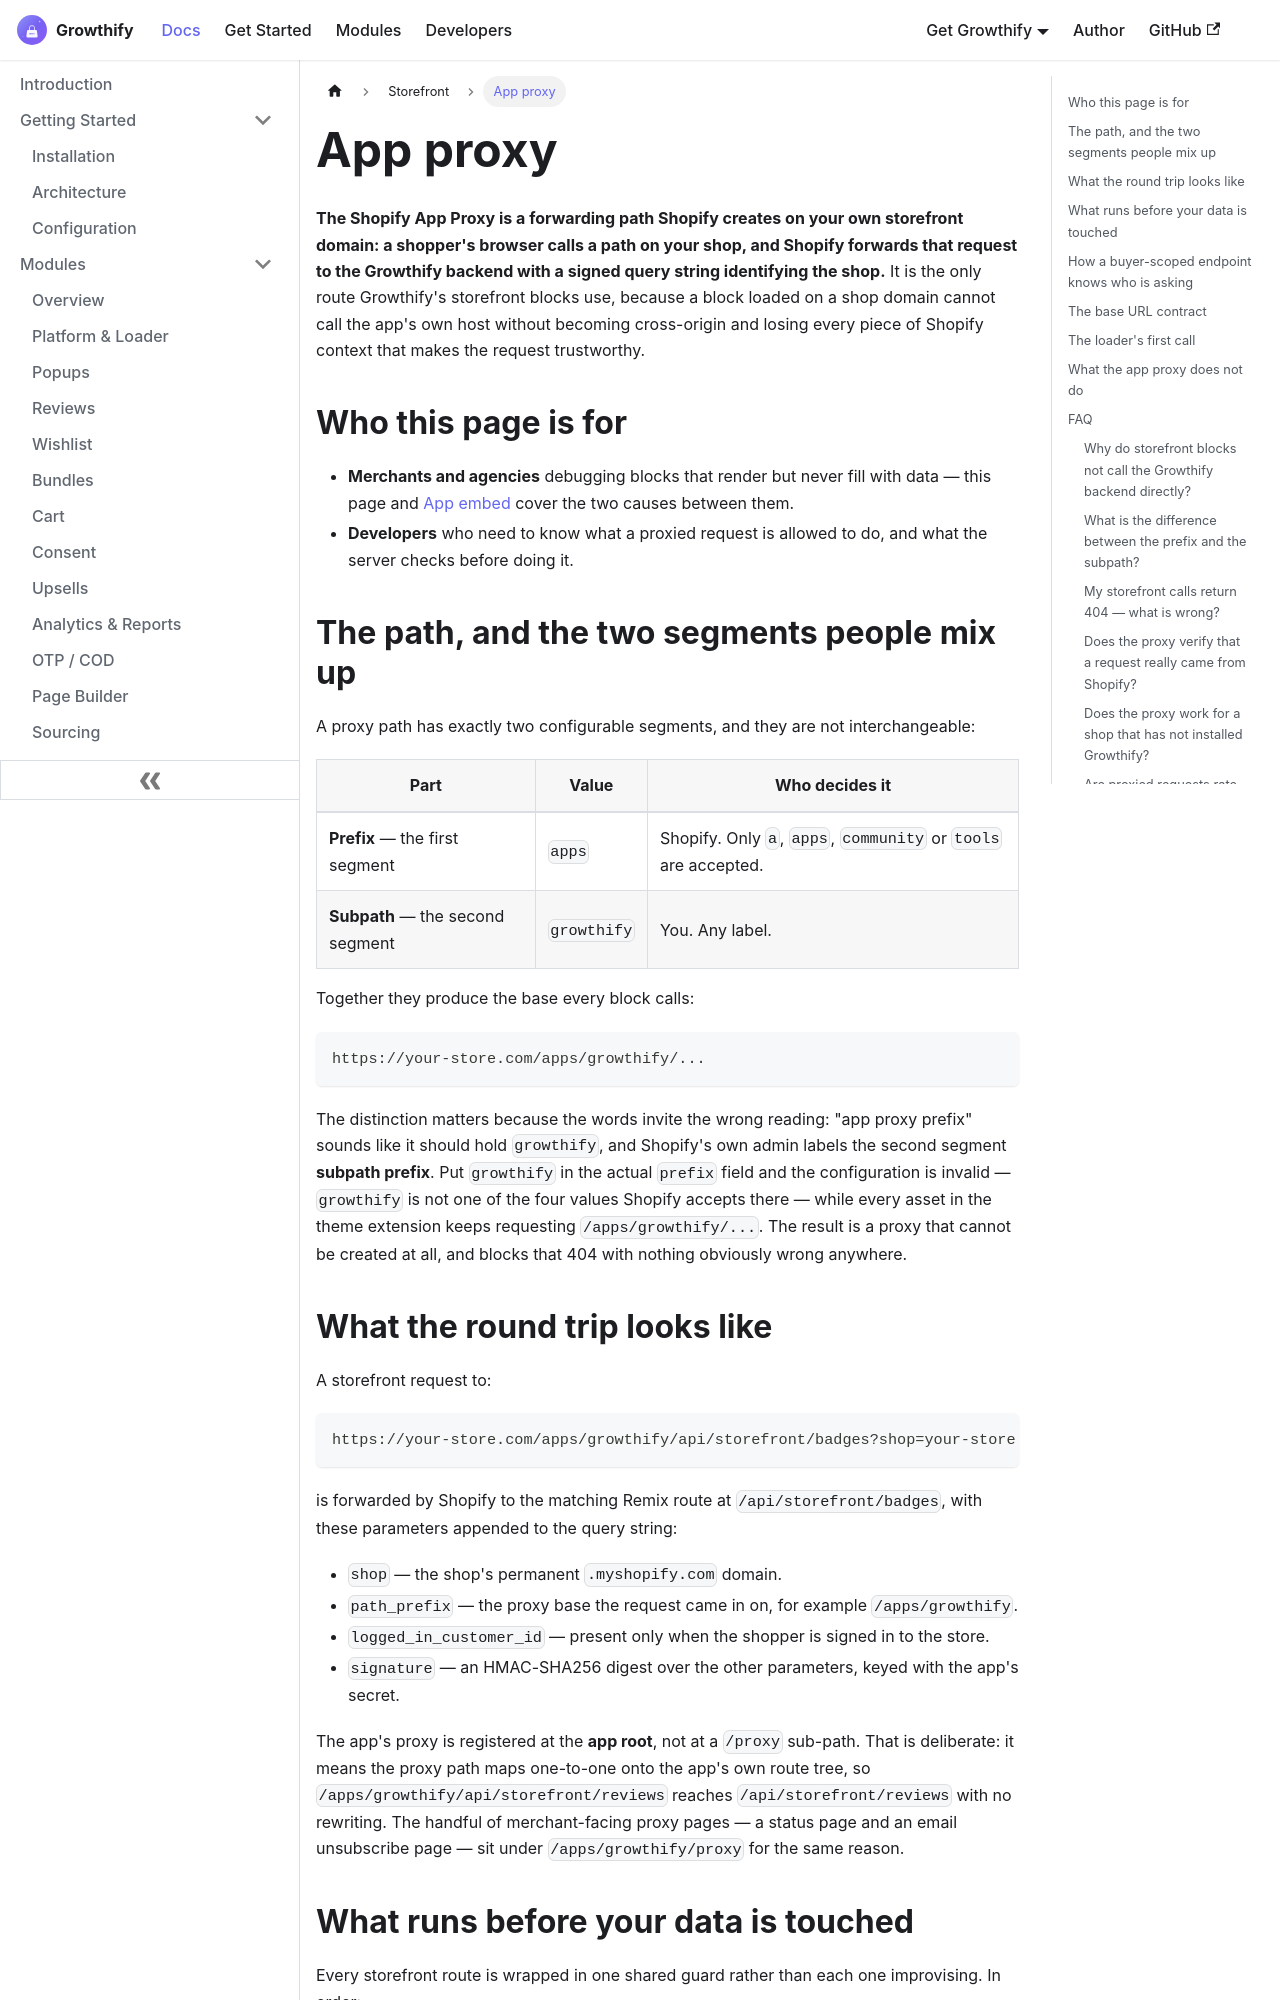

repository: aoneahsan/all-in-one-shopify-docs · page: storefront/app-proxy.html · generator: docusaurus

---
id: app-proxy
title: "Shopify App Proxy routing for Growthify storefronts"
sidebar_label: App proxy
sidebar_position: 3
description: "How Growthify storefront blocks reach the backend through the Shopify App Proxy at /apps/growthify, and which guards run before any data is read."
keywords:
  [
    shopify app proxy,
    app proxy signature,
    apps growthify path,
    storefront same origin,
    proxy prefix subpath,
    hmac sha256 signature,
  ]
---

<head>
  <script type="application/ld+json">
    {JSON.stringify({
      '@context': 'https://schema.org',
      '@type': 'FAQPage',
      mainEntity: [
        {
          '@type': 'Question',
          name: 'Why do storefront blocks not call the Growthify backend directly?',
          acceptedAnswer: {
            '@type': 'Answer',
            text: 'Because a direct call is cross-origin and carries no Shopify context. The app proxy gives the same request a same-origin path on the shop domain and a signed query string the server can verify, so no CORS grant is needed and the app host never appears in storefront markup.',
          },
        },
        {
          '@type': 'Question',
          name: 'What is the difference between the app proxy prefix and the subpath?',
          acceptedAnswer: {
            '@type': 'Answer',
            text: 'The prefix is the first path segment and Shopify accepts only a, apps, community or tools. The subpath is the second segment and is yours to choose. Growthify uses the prefix apps and the subpath growthify, which produces /apps/growthify.',
          },
        },
        {
          '@type': 'Question',
          name: 'My storefront calls return 404 — what is wrong?',
          acceptedAnswer: {
            '@type': 'Answer',
            text: 'Check three things in order: the Growthify app embed is enabled, the embed App proxy prefix setting matches the subpath the app is configured with, and an app proxy exists in the Partner Dashboard pointing at the app root rather than a sub-path.',
          },
        },
        {
          '@type': 'Question',
          name: 'Does the app proxy verify that a request really came from Shopify?',
          acceptedAnswer: {
            '@type': 'Answer',
            text: 'Shopify signs a proxied request with HMAC-SHA256 over the sorted query parameters using the app secret. Growthify recomputes that signature and compares it in constant time, rejecting a request whose signature is present but wrong with HTTP 401.',
          },
        },
        {
          '@type': 'Question',
          name: 'Does the app proxy work for a shop that has not installed Growthify?',
          acceptedAnswer: {
            '@type': 'Answer',
            text: 'No. The proxy is created by the app installation, and every handler resolves the shop from the request before reading anything. With no shop record the endpoints answer with an empty result rather than data.',
          },
        },
        {
          '@type': 'Question',
          name: 'Are proxied requests rate-limited?',
          acceptedAnswer: {
            '@type': 'Answer',
            text: 'Yes. The default budget is 60 requests per minute per shop, IP and route, and write paths set tighter limits such as 10 per minute. A refusal is HTTP 429 with X-RateLimit-Limit, X-RateLimit-Remaining and X-RateLimit-Reset headers.',
          },
        },
        {
          '@type': 'Question',
          name: 'Can I use the app proxy as a public API for my own scripts?',
          acceptedAnswer: {
            '@type': 'Answer',
            text: 'It is not built for that. For reading your own store data from your own systems, use the Merchant API v1 with a saio_ bearer key, which is a separate, read-only plane with its own error codes and pagination.',
          },
        },
      ],
    })}
  </script>
</head>

# App proxy

**The Shopify App Proxy is a forwarding path Shopify creates on your own storefront domain: a shopper's browser calls a path on your shop, and Shopify forwards that request to the Growthify backend with a signed query string identifying the shop.** It is the only route Growthify's storefront blocks use, because a block loaded on a shop domain cannot call the app's own host without becoming cross-origin and losing every piece of Shopify context that makes the request trustworthy.
